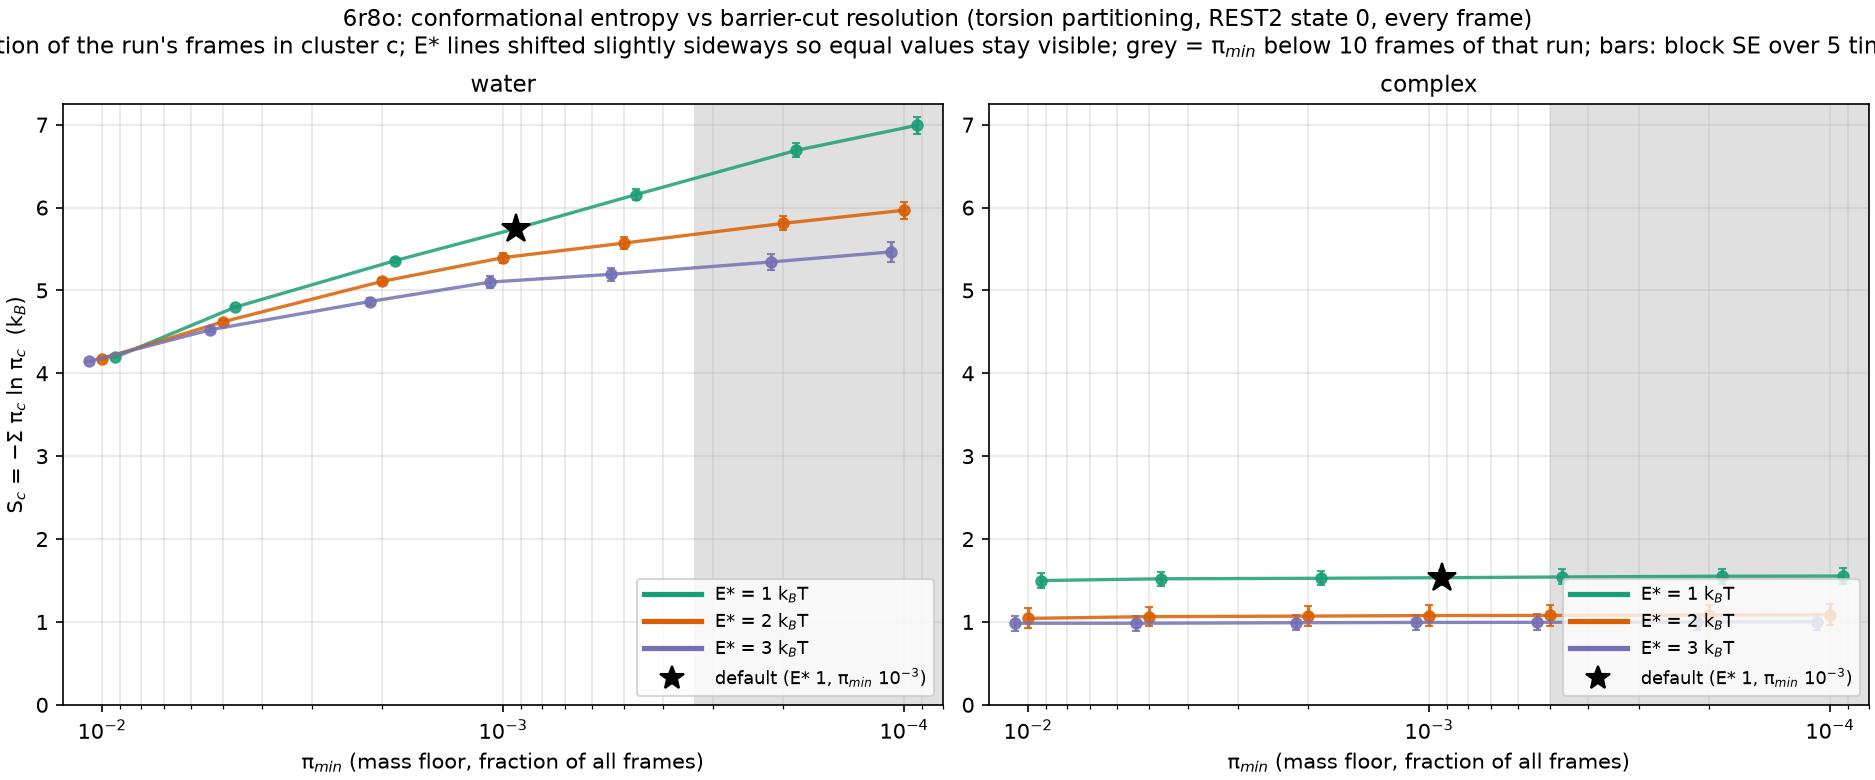

Source data for this figure (header and first rows):
E_star, pi_min, n_clusters, S, S_se, frames, system
1.0, 0.01, 68, 4.192, 0.01158, 30000, water
1.0, 0.005, 128, 4.799, 0.01376, 30000, water
1.0, 0.002, 247, 5.359, 0.03213, 30000, water
1.0, 0.001, 413, 5.745, 0.0521, 30000, water
1.0, 0.0005, 753, 6.158, 0.06215, 30000, water
1.0, 0.0002, 1864, 6.689, 0.08468, 30000, water
1.0, 0.0001, 3465, 6.991, 0.1073, 30000, water
2.0, 0.01, 67, 4.175, 0.01137, 30000, water
2.0, 0.005, 111, 4.621, 0.02708, 30000, water
2.0, 0.002, 203, 5.11, 0.03823, 30000, water
2.0, 0.001, 314, 5.396, 0.0606, 30000, water
2.0, 0.0005, 450, 5.571, 0.069, 30000, water
2.0, 0.0002, 859, 5.809, 0.08412, 30000, water
2.0, 0.0001, 1508, 5.968, 0.1034, 30000, water
3.0, 0.01, 65, 4.144, 0.007433, 30000, water
3.0, 0.005, 101, 4.525, 0.02958, 30000, water
3.0, 0.002, 166, 4.866, 0.04753, 30000, water
3.0, 0.001, 255, 5.101, 0.07088, 30000, water
3.0, 0.0005, 334, 5.195, 0.08082, 30000, water
3.0, 0.0002, 635, 5.343, 0.1008, 30000, water
3.0, 0.0001, 1200, 5.465, 0.1208, 30000, water
1.0, 0.01, 8, 1.499, 0.08631, 20000, 6R8O
1.0, 0.005, 9, 1.521, 0.08408, 20000, 6R8O
1.0, 0.002, 10, 1.527, 0.08686, 20000, 6R8O
1.0, 0.001, 12, 1.534, 0.08808, 20000, 6R8O
1.0, 0.0005, 16, 1.543, 0.09044, 20000, 6R8O
1.0, 0.0002, 30, 1.552, 0.09276, 20000, 6R8O
1.0, 0.0001, 51, 1.554, 0.0943, 20000, 6R8O
2.0, 0.01, 6, 1.043, 0.1211, 20000, 6R8O
2.0, 0.005, 7, 1.064, 0.1189, 20000, 6R8O
2.0, 0.002, 8, 1.071, 0.1214, 20000, 6R8O
2.0, 0.001, 10, 1.077, 0.1224, 20000, 6R8O
2.0, 0.0005, 11, 1.079, 0.1229, 20000, 6R8O
2.0, 0.0002, 18, 1.083, 0.1239, 20000, 6R8O
2.0, 0.0001, 28, 1.086, 0.1247, 20000, 6R8O
3.0, 0.01, 5, 0.9842, 0.08994, 20000, 6R8O
3.0, 0.005, 5, 0.9842, 0.08994, 20000, 6R8O
3.0, 0.002, 6, 0.9906, 0.09259, 20000, 6R8O
3.0, 0.001, 7, 0.9939, 0.09411, 20000, 6R8O
3.0, 0.0005, 8, 0.9956, 0.09467, 20000, 6R8O
3.0, 0.0002, 14, 0.9989, 0.09593, 20000, 6R8O
3.0, 0.0001, 24, 1.002, 0.09684, 20000, 6R8O
